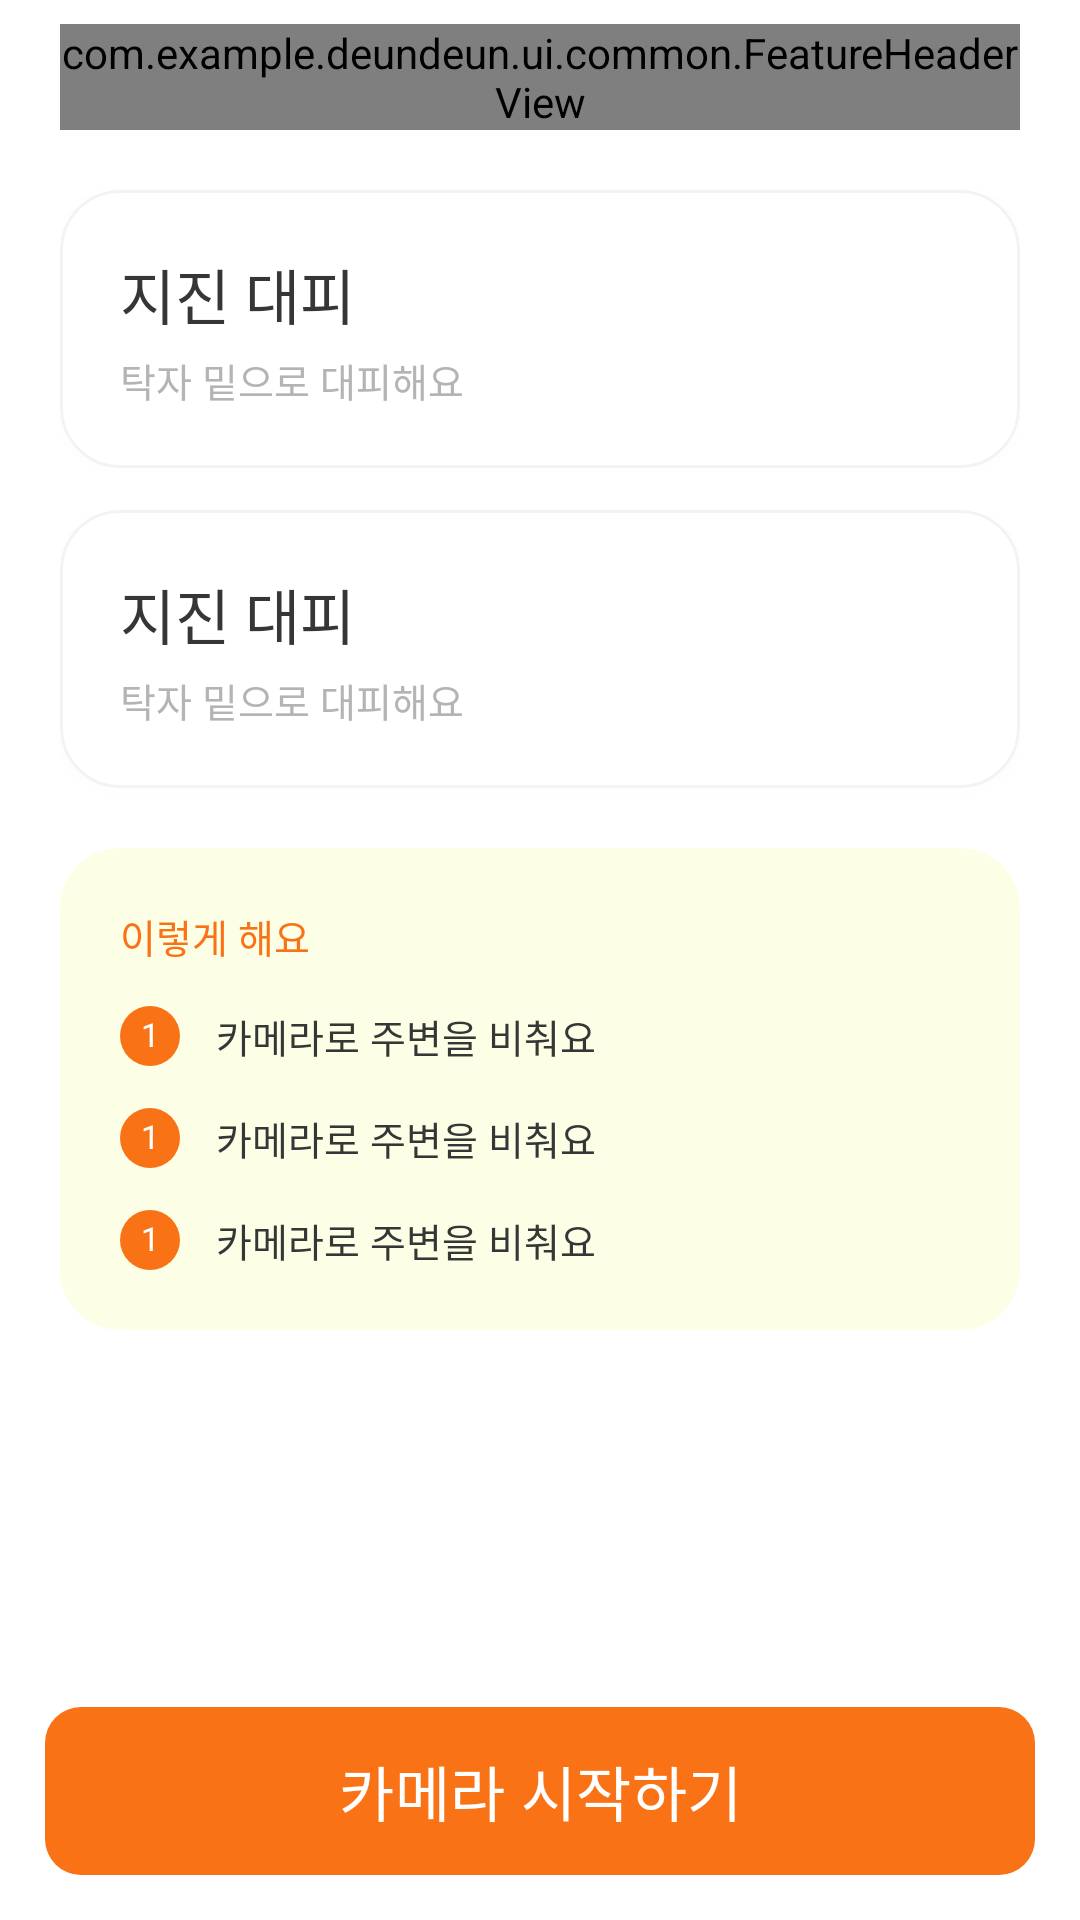

Write the Android layout XML for this screen, with the resource values it uses.
<!-- AndroidManifest.xml: application theme Theme.DeunDeun -->
<!-- res/layout/activity_simulation_intro.xml -->
<?xml version="1.0" encoding="utf-8"?>
<androidx.constraintlayout.widget.ConstraintLayout
    xmlns:android="http://schemas.android.com/apk/res/android"
    xmlns:app="http://schemas.android.com/apk/res-auto"
    xmlns:tools="http://schemas.android.com/tools"
    android:id="@+id/sim_intro_root"
    android:layout_width="match_parent"
    android:layout_height="match_parent"
    android:background="@color/white"
    tools:context=".ui.simulation.SimulationIntroActivity">

    <androidx.core.widget.NestedScrollView
        android:id="@+id/sim_intro_scroll"
        android:layout_width="0dp"
        android:layout_height="0dp"
        android:clipToPadding="false"
        android:paddingStart="@dimen/screen_h_margin"
        android:paddingTop="@dimen/space_s"
        android:paddingEnd="@dimen/screen_h_margin"
        android:scrollbars="none"
        app:layout_constraintBottom_toTopOf="@id/cta_container"
        app:layout_constraintEnd_toEndOf="parent"
        app:layout_constraintStart_toStartOf="parent"
        app:layout_constraintTop_toTopOf="parent">

        <LinearLayout
            android:layout_width="match_parent"
            android:layout_height="wrap_content"
            android:orientation="vertical">

            <com.example.deundeun.ui.common.FeatureHeaderView
                android:id="@+id/header"
                android:layout_width="match_parent"
                android:layout_height="wrap_content"
                app:featureEyebrow="@string/sim_eyebrow"
                app:featureTitle="@string/sim_intro_title" />

            <include
                android:id="@+id/scenario_earthquake"
                layout="@layout/view_scenario_card"
                android:layout_width="match_parent"
                android:layout_height="wrap_content"
                android:layout_marginTop="@dimen/space_l" />

            <include
                android:id="@+id/scenario_fire"
                layout="@layout/view_scenario_card"
                android:layout_width="match_parent"
                android:layout_height="wrap_content"
                android:layout_marginTop="@dimen/space_m" />

            
            <LinearLayout
                android:layout_width="match_parent"
                android:layout_height="wrap_content"
                android:layout_marginTop="@dimen/space_l"
                android:background="@drawable/bg_info_yellow"
                android:orientation="vertical"
                android:padding="20dp">

                <TextView
                    style="@style/Text.Eyebrow"
                    android:layout_width="wrap_content"
                    android:layout_height="wrap_content"
                    android:layout_marginBottom="@dimen/space_m"
                    android:text="@string/sim_howto_title" />

                <include
                    android:id="@+id/howto_1"
                    layout="@layout/view_numbered_step"
                    android:layout_width="match_parent"
                    android:layout_height="wrap_content" />

                <include
                    android:id="@+id/howto_2"
                    layout="@layout/view_numbered_step"
                    android:layout_width="match_parent"
                    android:layout_height="wrap_content"
                    android:layout_marginTop="@dimen/space_m" />

                <include
                    android:id="@+id/howto_3"
                    layout="@layout/view_numbered_step"
                    android:layout_width="match_parent"
                    android:layout_height="wrap_content"
                    android:layout_marginTop="@dimen/space_m" />

            </LinearLayout>

        </LinearLayout>

    </androidx.core.widget.NestedScrollView>

    <FrameLayout
        android:id="@+id/cta_container"
        android:layout_width="0dp"
        android:layout_height="wrap_content"
        android:background="@color/white"
        android:padding="15dp"
        app:layout_constraintBottom_toBottomOf="parent"
        app:layout_constraintEnd_toEndOf="parent"
        app:layout_constraintStart_toStartOf="parent">

        <com.google.android.material.button.MaterialButton
            android:id="@+id/btn_start"
            style="@style/Button.Cta"
            android:layout_width="match_parent"
            android:text="@string/sim_start" />

    </FrameLayout>

</androidx.constraintlayout.widget.ConstraintLayout>
<!-- res/layout/view_scenario_card.xml (included above) -->
<?xml version="1.0" encoding="utf-8"?>
<com.google.android.material.card.MaterialCardView
    xmlns:android="http://schemas.android.com/apk/res/android"
    xmlns:tools="http://schemas.android.com/tools"
    style="@style/Card.Deundeun"
    android:layout_width="match_parent"
    android:layout_height="wrap_content"
    android:foreground="?attr/selectableItemBackground">

    <RelativeLayout
        android:id="@+id/scenario_box"
        android:layout_width="match_parent"
        android:layout_height="wrap_content"
        android:padding="20dp">

        <ImageView
            android:id="@+id/scenario_check"
            android:layout_width="22dp"
            android:layout_height="22dp"
            android:layout_alignParentEnd="true"
            android:layout_centerVertical="true"
            android:contentDescription="@string/cd_selected"
            android:src="@drawable/ic_check_circle"
            android:visibility="gone"
            tools:visibility="visible" />

        <TextView
            android:id="@+id/scenario_title"
            style="@style/Text.CardTitle"
            android:layout_width="wrap_content"
            android:layout_height="wrap_content"
            tools:text="지진 대피" />

        <TextView
            android:id="@+id/scenario_desc"
            style="@style/Text.ItemMeta"
            android:layout_width="wrap_content"
            android:layout_height="wrap_content"
            android:layout_below="@id/scenario_title"
            android:layout_marginTop="5dp"
            tools:text="탁자 밑으로 대피해요" />

    </RelativeLayout>

</com.google.android.material.card.MaterialCardView>
<!-- res/layout/view_numbered_step.xml (included above) -->
<?xml version="1.0" encoding="utf-8"?>
<LinearLayout xmlns:android="http://schemas.android.com/apk/res/android"
    xmlns:tools="http://schemas.android.com/tools"
    android:layout_width="match_parent"
    android:layout_height="wrap_content"
    android:gravity="center_vertical"
    android:orientation="horizontal">

    <TextView
        android:id="@+id/step_number"
        android:layout_width="20dp"
        android:layout_height="20dp"
        android:background="@drawable/bg_circle_orange"
        android:fontFamily="@font/pretendard_extrabold"
        android:gravity="center"
        android:includeFontPadding="false"
        android:textColor="@color/white"
        android:textSize="11sp"
        tools:text="1" />

    <TextView
        android:id="@+id/step_label"
        style="@style/Text.ItemMeta"
        android:layout_width="0dp"
        android:layout_height="wrap_content"
        android:layout_marginStart="12dp"
        android:layout_weight="1"
        android:textColor="@color/text_primary"
        tools:text="카메라로 주변을 비춰요" />

</LinearLayout>
<!-- resources referenced by this layout -->
<resources>
  <color name="text_primary">#FF363636</color>
  <color name="white">#FFFFFFFF</color>
  <dimen name="screen_h_margin">20dp</dimen>
  <dimen name="space_l">20dp</dimen>
  <dimen name="space_m">14dp</dimen>
  <dimen name="space_s">8dp</dimen>
  <!-- drawable bg_circle_orange (drawable) -->
  <shape xmlns:android="http://schemas.android.com/apk/res/android" android:shape="oval">
      <solid android:color="@color/orange_primary" />
  </shape>
  <!-- drawable bg_info_yellow (drawable) -->
  <shape xmlns:android="http://schemas.android.com/apk/res/android" android:shape="rectangle">
      <solid android:color="@color/info_yellow_bg" />
      <corners android:radius="@dimen/card_radius" />
  </shape>
  <string name="cd_selected">선택됨</string>
  <string name="sim_eyebrow">재난 시뮬레이션</string>
  <string name="sim_howto_title">이렇게 해요</string>
  <string name="sim_intro_title">어떤 훈련을 할까요?</string>
  <string name="sim_start">카메라 시작하기</string>
  <style name="Button.Cta" parent="Button.Primary">
          <item name="android:textSize">20sp</item>
      </style>
  <style name="Text.CardTitle" parent="">
          <item name="android:fontFamily">@font/pretendard_extrabold</item>
          <item name="android:textSize">20sp</item>
          <item name="android:textColor">@color/text_primary</item>
          <item name="android:includeFontPadding">false</item>
      </style>
  <style name="Text.Eyebrow" parent="">
          <item name="android:fontFamily">@font/pretendard_semibold</item>
          <item name="android:textSize">13sp</item>
          <item name="android:textColor">@color/orange_primary</item>
          <item name="android:includeFontPadding">false</item>
      </style>
  <style name="Text.ItemMeta" parent="">
          <item name="android:fontFamily">@font/pretendard_semibold</item>
          <item name="android:textSize">13sp</item>
          <item name="android:textColor">@color/text_secondary</item>
          <item name="android:includeFontPadding">false</item>
      </style>
  <color name="orange_primary">#FFF97316</color>
  <color name="info_yellow_bg">#FFFCFFE6</color>
  <dimen name="card_radius">20dp</dimen>
  <style name="Button.Primary" parent="Widget.Material3.Button">
          <item name="android:fontFamily">@font/pretendard_semibold</item>
          <item name="android:layout_height">@dimen/button_height</item>
          <item name="android:textSize">18sp</item>
          <item name="android:textColor">@color/white</item>
          <item name="backgroundTint">@color/orange_primary</item>
          <item name="cornerRadius">@dimen/button_radius</item>
          <item name="android:insetTop">0dp</item>
          <item name="android:insetBottom">0dp</item>
      </style>
  <dimen name="card_elevation">2dp</dimen>
  <color name="surface_card">#FFFFFFFF</color>
  <color name="card_stroke">#FFF3F3F3</color>
  <dimen name="card_stroke_width">1dp</dimen>
  <color name="card_shadow">#14000000</color>
  <color name="text_secondary">#FFB4B4B4</color>
  <style name="Dialog.Deundeun" parent="ThemeOverlay.Material3.MaterialAlertDialog">
          <item name="colorPrimary">@color/orange_primary</item>
          <item name="colorSurface">@color/white</item>
          <item name="colorOnSurface">@color/text_primary</item>
          <item name="colorOnSurfaceVariant">@color/text_primary</item>
          <item name="colorSecondary">@color/orange_primary</item>
      </style>
  <dimen name="button_height">56dp</dimen>
  <dimen name="button_radius">12dp</dimen>
</resources>
